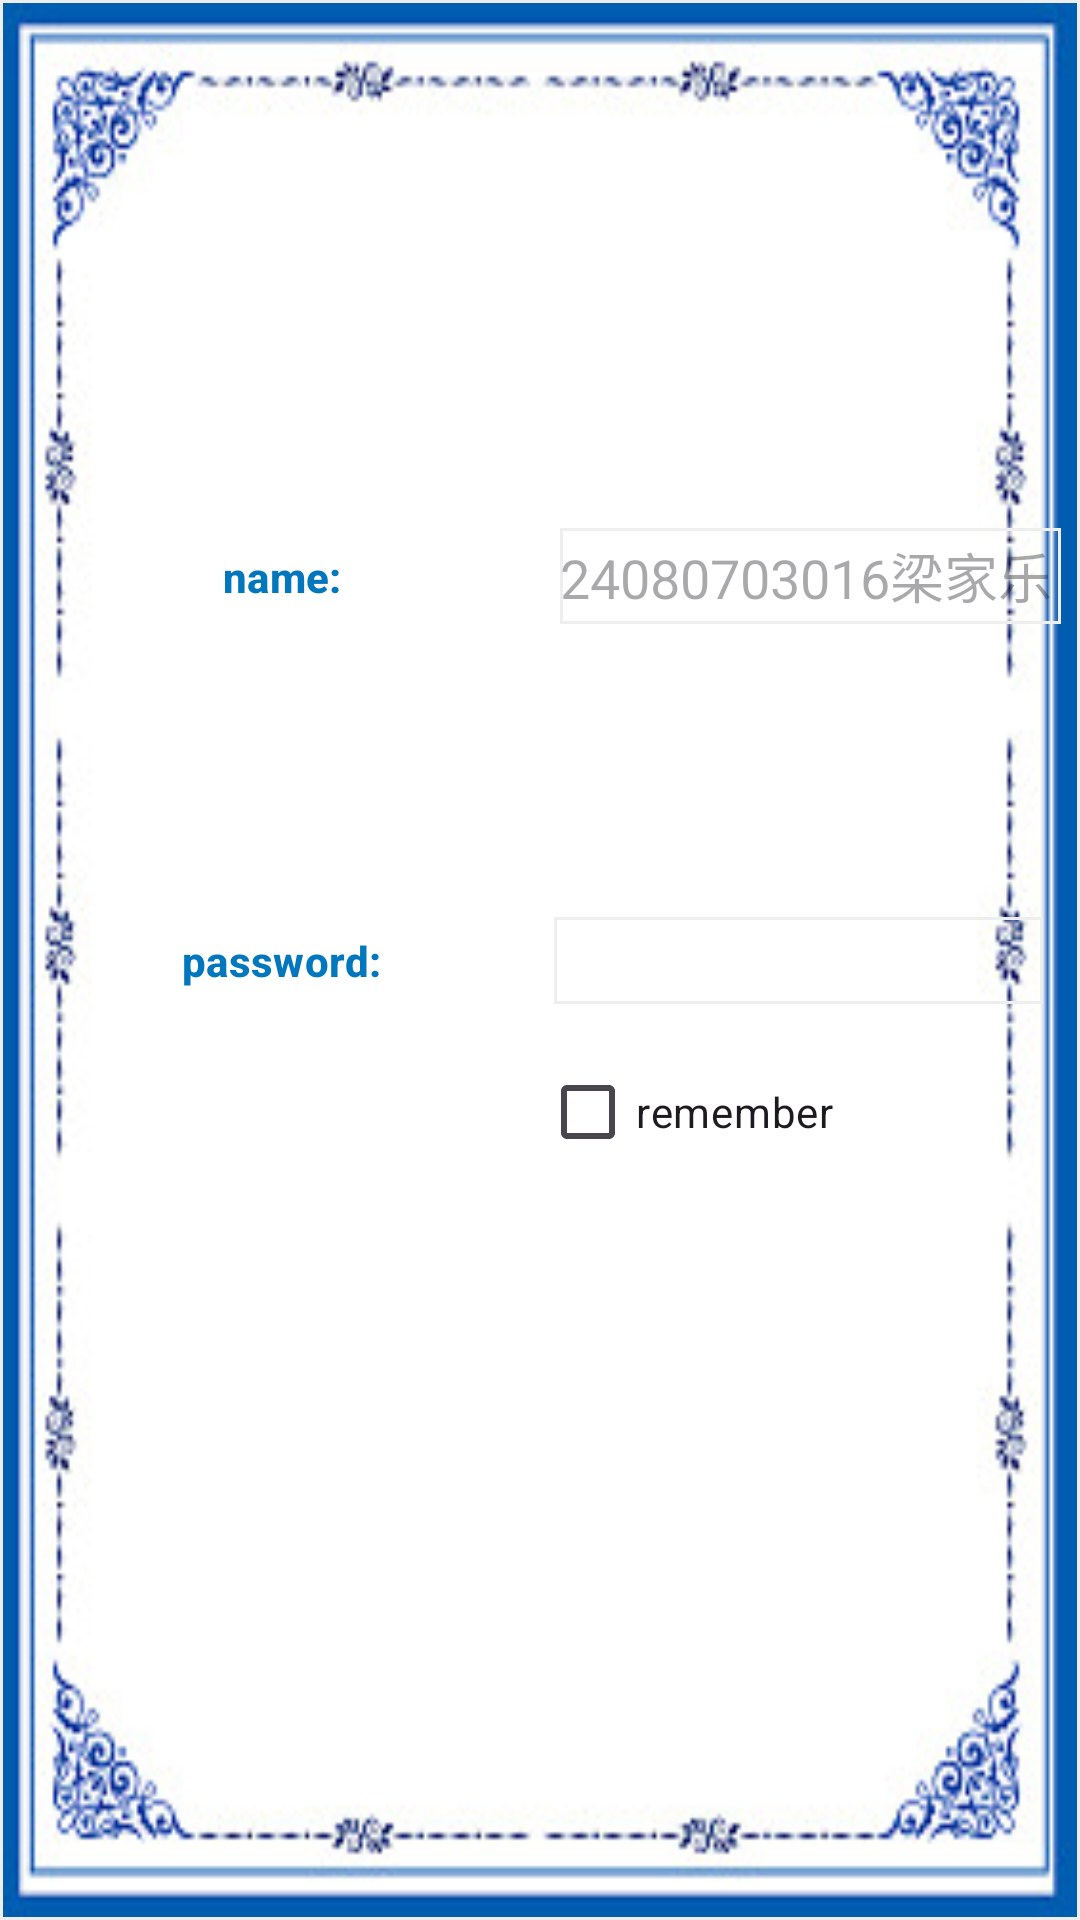

Write the Android layout XML for this screen, with the resource values it uses.
<!-- AndroidManifest.xml: application theme Theme.MyApplication -->
<!-- res/layout/login_main.xml -->
<?xml version="1.0" encoding="utf-8"?>
<androidx.constraintlayout.widget.ConstraintLayout xmlns:android="http://schemas.android.com/apk/res/android"
    xmlns:app="http://schemas.android.com/apk/res-auto"
    xmlns:tools="http://schemas.android.com/tools"
    android:layout_width="match_parent"
    android:layout_height="match_parent"
    android:background="@drawable/bg_edit">

    <androidx.constraintlayout.widget.Guideline
        android:id="@+id/guideline"
        android:layout_width="wrap_content"
        android:layout_height="wrap_content"
        android:orientation="horizontal"
        app:layout_constraintGuide_begin="20dp"
        app:layout_constraintGuide_percent="0.2" />

    <androidx.constraintlayout.widget.Guideline
        android:id="@+id/guideline2"
        android:layout_width="wrap_content"
        android:layout_height="wrap_content"
        android:orientation="horizontal"
        app:layout_constraintGuide_begin="20dp"
        app:layout_constraintGuide_percent="0.4" />

    <androidx.constraintlayout.widget.Guideline
        android:id="@+id/guideline3"
        android:layout_width="wrap_content"
        android:layout_height="wrap_content"
        android:orientation="horizontal"
        app:layout_constraintGuide_begin="20dp"
        app:layout_constraintGuide_percent="0.6" />

    <androidx.constraintlayout.widget.Guideline
        android:id="@+id/guideline4"
        android:layout_width="wrap_content"
        android:layout_height="wrap_content"
        android:orientation="horizontal"
        app:layout_constraintGuide_begin="20dp"
        app:layout_constraintGuide_percent="0.8" />

    <androidx.constraintlayout.widget.Guideline
        android:id="@+id/guideline5"
        android:layout_width="wrap_content"
        android:layout_height="wrap_content"
        android:orientation="vertical"
        app:layout_constraintGuide_begin="20dp"
        app:layout_constraintGuide_percent="0.5" />

    <TextView
        android:id="@+id/login_name"
        style="@style/MyBaseTextViewStyle"
        android:layout_width="wrap_content"
        android:layout_height="wrap_content"
        android:layout_marginStart="8dp"
        android:layout_marginTop="8dp"
        android:layout_marginBottom="8dp"
        android:text="@string/login_name"
        app:layout_constraintBottom_toTopOf="@+id/guideline2"
        app:layout_constraintEnd_toStartOf="@+id/guideline5"
        app:layout_constraintStart_toStartOf="parent"
        app:layout_constraintTop_toTopOf="@+id/guideline" />

    <TextView
        android:id="@+id/login_pwd"
        style="@style/MyBaseTextViewStyle"
        android:layout_width="wrap_content"
        android:layout_height="wrap_content"
        android:layout_marginStart="8dp"
        android:layout_marginTop="8dp"
        android:layout_marginBottom="8dp"
        android:text="@string/login_pwd"
        app:layout_constraintBottom_toTopOf="@+id/guideline3"
        app:layout_constraintEnd_toStartOf="@+id/guideline5"
        app:layout_constraintStart_toStartOf="parent"
        app:layout_constraintTop_toTopOf="@+id/guideline2" />

    <EditText
        android:id="@+id/login_name_txt"
        android:layout_width="167dp"
        android:layout_height="32dp"
        android:layout_marginTop="8dp"
        android:layout_marginBottom="8dp"
        android:background="@drawable/bg_edit"
        android:ems="10"
        android:hint="@string/login_name_txt"
        android:inputType="textPersonName"
        app:layout_constraintBottom_toTopOf="@+id/guideline2"
        app:layout_constraintEnd_toEndOf="parent"
        app:layout_constraintStart_toStartOf="@+id/guideline5"
        app:layout_constraintTop_toTopOf="@+id/guideline" />

    <EditText
        android:id="@+id/login_pwd_txt"
        android:layout_width="163dp"
        android:layout_height="29dp"
        android:layout_marginTop="8dp"
        android:layout_marginEnd="8dp"
        android:layout_marginBottom="8dp"
        android:background="@drawable/bg_edit"
        android:ems="10"
        android:inputType="textPassword"
        app:layout_constraintBottom_toTopOf="@+id/guideline3"
        app:layout_constraintEnd_toEndOf="parent"
        app:layout_constraintStart_toStartOf="@+id/guideline5"
        app:layout_constraintTop_toTopOf="@+id/guideline2" />

    <Button
        android:id="@+id/login_button"
        style="@style/MyBaseButtonStyle"
        android:layout_width="0dp"
        android:layout_height="wrap_content"
        android:layout_marginStart="24dp"
        android:layout_marginTop="24dp"
        android:layout_marginEnd="24dp"
        android:layout_marginBottom="24dp"
        android:text="@string/login_btn"
        app:layout_constraintBottom_toTopOf="@+id/guideline4"
        app:layout_constraintDimensionRatio="3:1"
        app:layout_constraintEnd_toStartOf="@+id/guideline5"
        app:layout_constraintStart_toStartOf="parent"
        app:layout_constraintTop_toTopOf="@+id/guideline3" />

    <Button
        android:id="@+id/login_reg_btn"
        style="@style/MyBaseButtonStyle"
        android:layout_width="0dp"
        android:layout_height="wrap_content"
        android:layout_marginStart="24dp"
        android:layout_marginTop="24dp"
        android:layout_marginEnd="24dp"
        android:layout_marginBottom="24dp"
        android:text="@string/login_reg_btn"
        app:layout_constraintBottom_toTopOf="@+id/guideline4"
        app:layout_constraintDimensionRatio="3:1"
        app:layout_constraintEnd_toEndOf="parent"
        app:layout_constraintStart_toStartOf="@+id/guideline5"
        app:layout_constraintTop_toTopOf="@+id/guideline3" />

    <CheckBox
        android:id="@+id/cb_remember_pwd"
        android:layout_width="wrap_content"
        android:layout_height="wrap_content"
        android:layout_marginTop="12dp"
        android:text="@string/remember"
        app:layout_constraintEnd_toEndOf="parent"
        app:layout_constraintHorizontal_bias="0.0"
        app:layout_constraintStart_toStartOf="@+id/guideline5"
        app:layout_constraintTop_toBottomOf="@+id/login_pwd_txt" />

</androidx.constraintlayout.widget.ConstraintLayout>
<!-- resources referenced by this layout -->
<resources>
  <!-- drawable bg_edit (drawable) -->
  <?xml version="1.0" encoding="utf-8"?>
  <selector xmlns:android="http://schemas.android.com/apk/res/android">
  <item android:state_focused="true" android:drawable="@drawable/bg_edit_on"/>
      <item android:state_focused="false" android:drawable="@drawable/bg_edit_off"/>
  </selector>
  <string name="login_btn">login</string>
  <string name="login_name">name:</string>
  <string name="login_name_txt">24080703016梁家乐</string>
  <string name="login_pwd">password:</string>
  <string name="login_reg_btn">register</string>
  <string name="remember">remember</string>
  <style name="MyBaseButtonStyle" parent="@style/Widget.Material3.Button">
          <item name="android:backgroundTint">@color/colorPrimary</item>
          <item name="android:textColor">@color/white</item>
          <item name="android:textStyle">bold</item>
      </style>
  <style name="MyBaseTextViewStyle" parent="@style/TextAppearance.Material3.LabelLarge">
          <item name="android:textColor">@color/colorPrimaryDark</item>
          <item name="android:textStyle">bold</item>
      </style>
  <style name="Theme.MyApplication" parent="Base.Theme.MyApplication" />
  <!-- drawable bg_edit_on (drawable) -->
  <?xml version="1.0" encoding="utf-8"?>
  <shape xmlns:android="http://schemas.android.com/apk/res/android">
  <stroke android:color="#ff0000" android:width="1dp">
      <solid android:color="#fff"/>
      <corners android:radius="4dp"/>
  </stroke>
  </shape>
  <!-- drawable bg_edit_off (drawable) -->
  <?xml version="1.0" encoding="utf-8"?>
  <shape xmlns:android="http://schemas.android.com/apk/res/android">
      <stroke android:color="#eee" android:width="1dp">
          <solid android:color="#fff"/>
          <corners android:radius="4dp"/>
      </stroke>
  </shape>
  <color name="colorPrimary">@color/light_blue_500</color>
  <color name="white">#FFFFFF</color>
  <color name="colorPrimaryDark">@color/light_blue_800</color>
  <style name="Base.Theme.MyApplication" parent="Theme.Material3.DayNight.NoActionBar">
          
          
          <item name="android:windowBackground">@drawable/background</item>
          <item name="colorPrimary">@color/colorPrimary</item>
          <item name="colorPrimaryDark">@color/colorPrimaryDark</item>
          <item name="colorAccent">@color/colorAccent</item>
      </style>
  <color name="light_blue_500">#03A9F4</color>
  <color name="light_blue_800">#0277BD</color>
  <!-- drawable background: jpg bitmap (drawable, 23816 bytes) -->
  <color name="colorAccent">@color/light_blue_400</color>
  <color name="light_blue_400">#29B6F6</color>
</resources>
